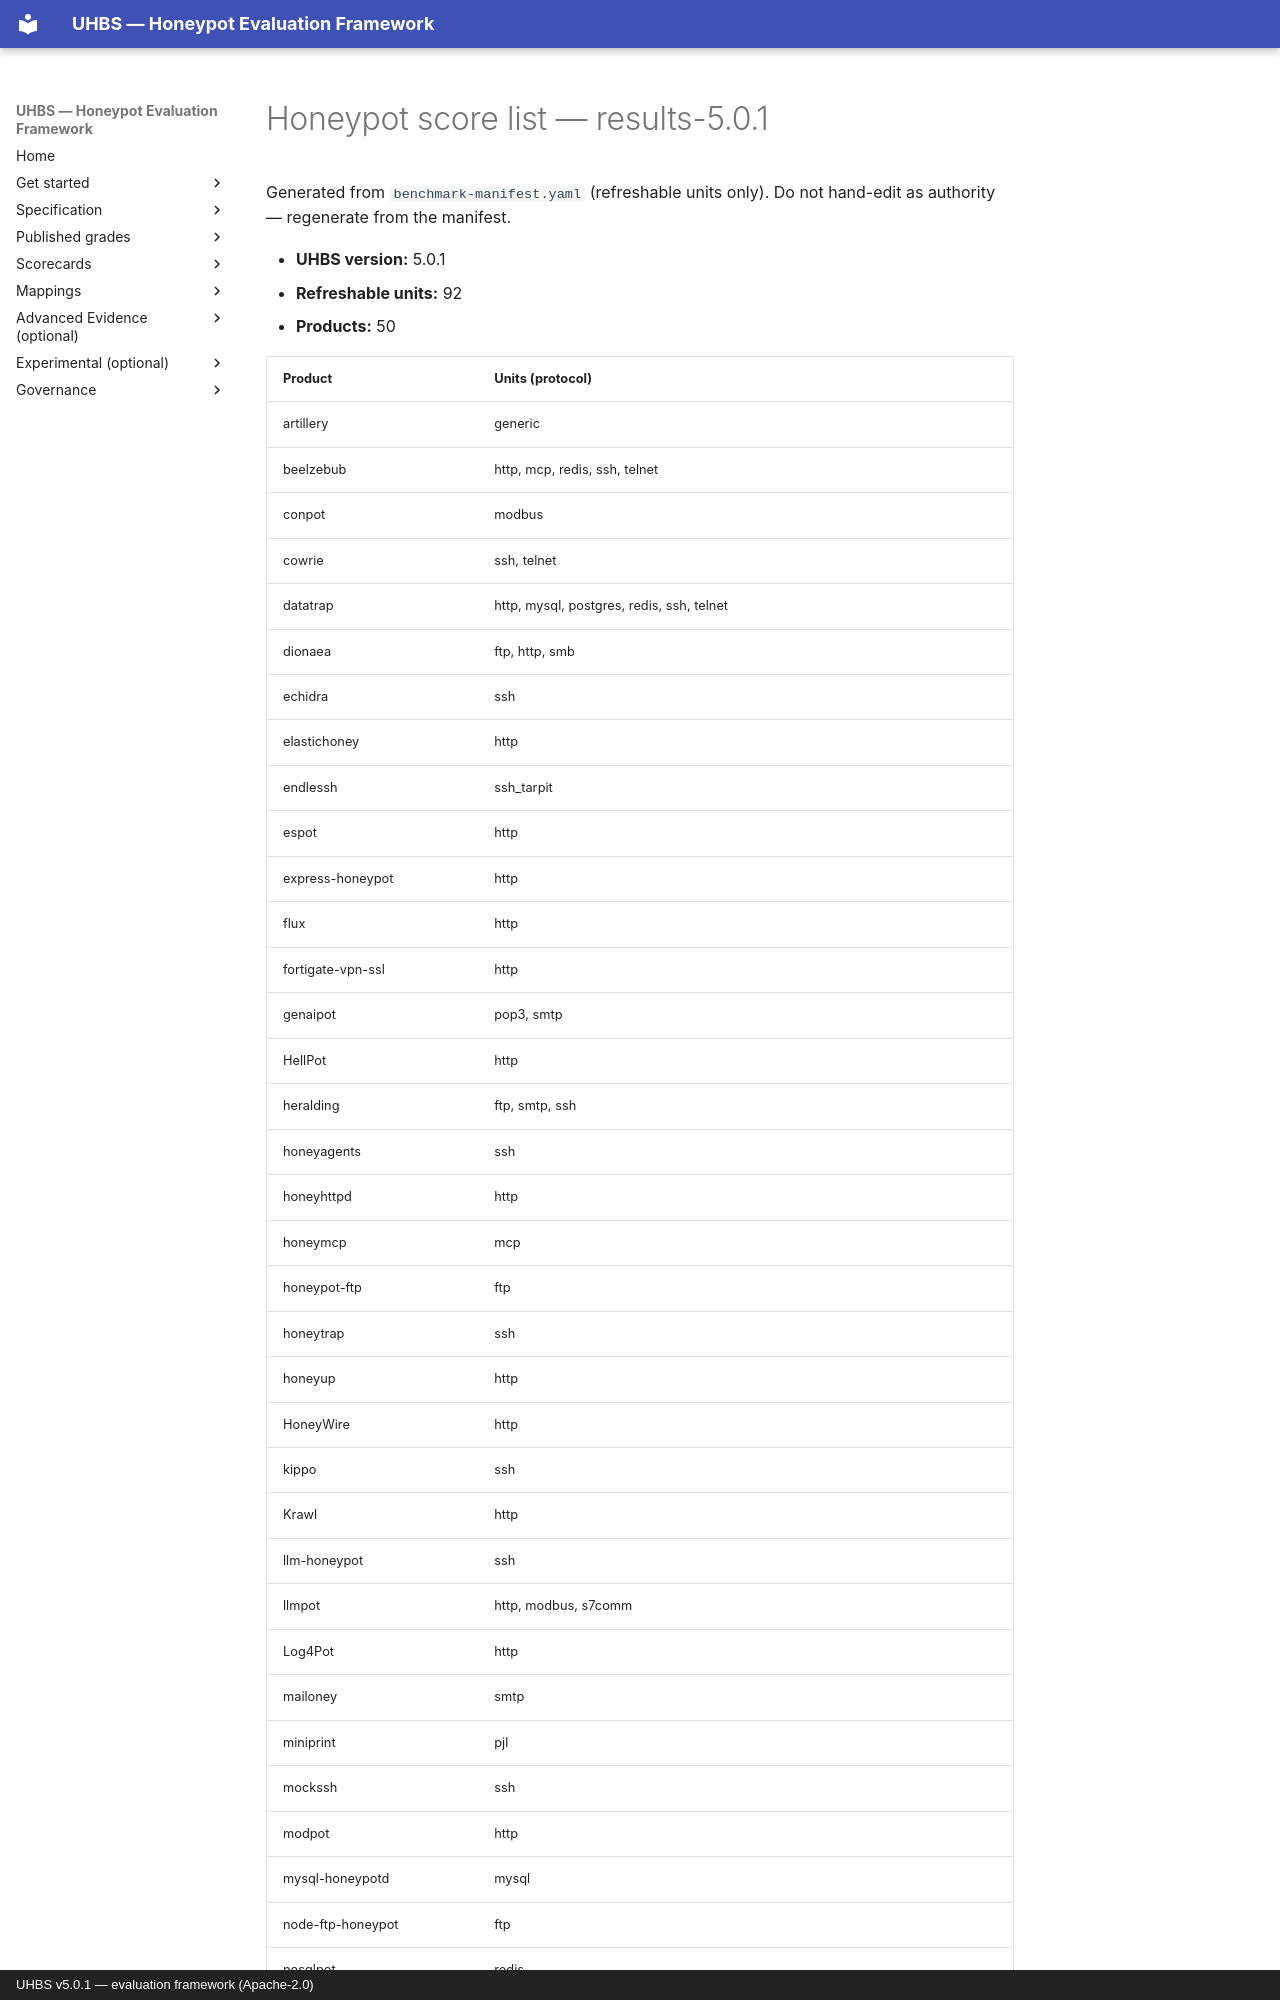

repository: uhbs/uhbs-standard · page: conformance/latest/results-5.0.1/HONEYPOT-SCORE-LIST/index.html · generator: mkdocs · copyright: UHBS v5.0.1 — evaluation framework (Apache-2.0)

# Honeypot score list — results-5.0.1

Generated from `benchmark-manifest.yaml` (refreshable units only).
Do not hand-edit as authority — regenerate from the manifest.

- **UHBS version:** 5.0.1
- **Refreshable units:** 92
- **Products:** 50
